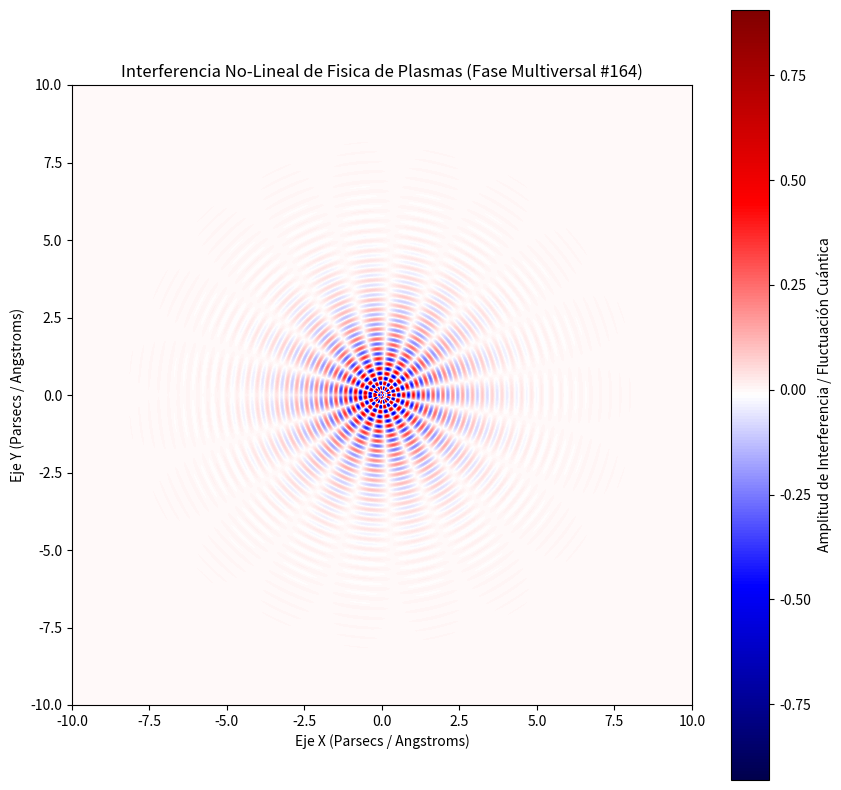

Write Python code to recreate this figure.
%matplotlib inline
# Simulación Multiversal: Fisica de Plasmas - Variante 164
import numpy as np
import matplotlib.pyplot as plt

# Parámetros Físicos No-Lineales
omega_1 = 19.752
omega_2 = 9.379
lambda_decay = 0.755
phase_shift = 0.297

x = np.linspace(-10, 10, 800)
y = np.linspace(-10, 10, 800)
X, Y = np.meshgrid(x, y)

# Dinámica de Fluidos / Campos Tensor-Escalares (Fase Multiversal)
R = np.sqrt(X**2 + Y**2) + 1e-5
Z = (np.sin(omega_1 * R + phase_shift) * np.cos(omega_2 * np.arctan2(Y, X))) * np.exp(-lambda_decay * R)

plt.figure(figsize=(10, 10))
plt.imshow(Z, cmap='seismic', extent=[-10, 10, -10, 10], origin='lower')
plt.colorbar(label='Amplitud de Interferencia / Fluctuación Cuántica')
plt.title(r'Interferencia No-Lineal de Fisica de Plasmas (Fase Multiversal #164)')
plt.xlabel('Eje X (Parsecs / Angstroms)')
plt.ylabel('Eje Y (Parsecs / Angstroms)')
plt.show()
